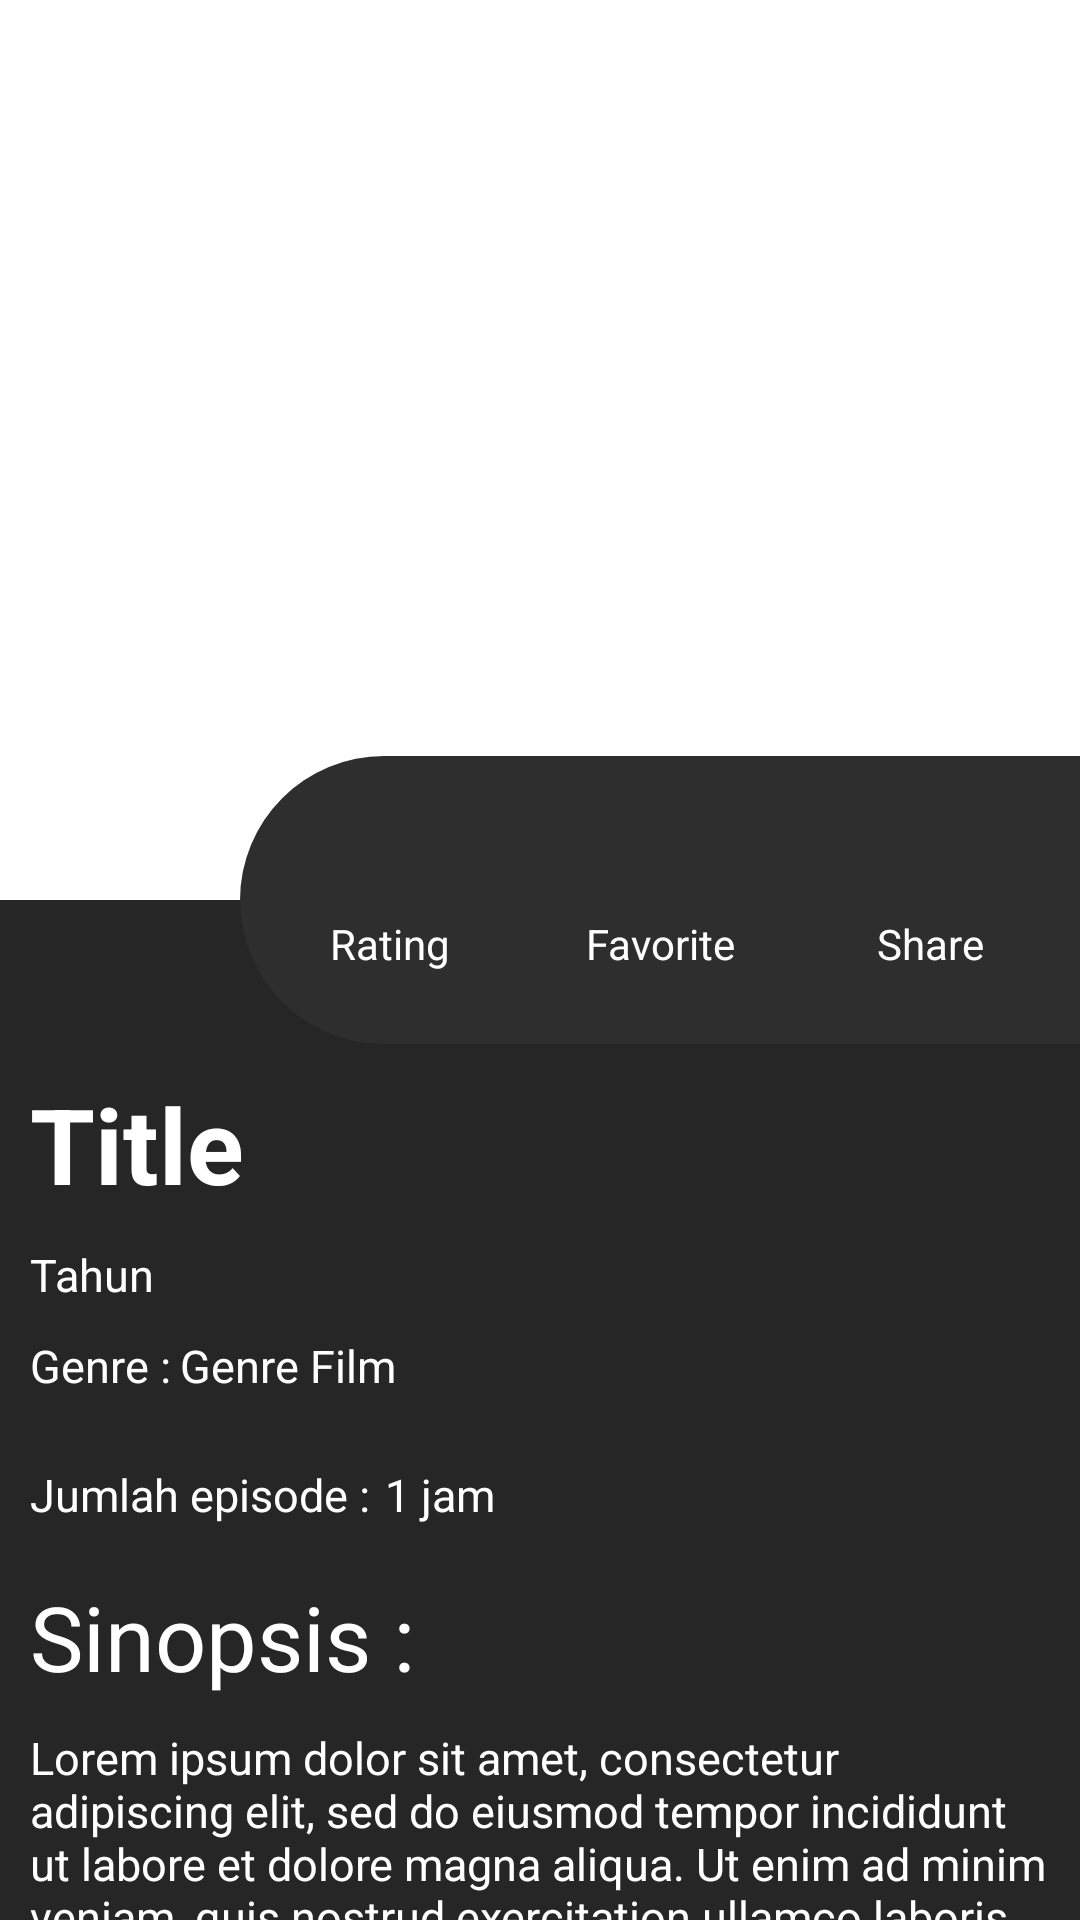

Here is an Android app screen rendered from its layout file. Give the layout XML and the strings, colors and styles it references.
<!-- AndroidManifest.xml: application theme Theme.SubJetpack1 -->
<!-- res/layout/content_detail_tv.xml -->
<?xml version="1.0" encoding="utf-8"?>
<androidx.constraintlayout.widget.ConstraintLayout xmlns:android="http://schemas.android.com/apk/res/android"
    xmlns:app="http://schemas.android.com/apk/res-auto"
    xmlns:tools="http://schemas.android.com/tools"
    android:layout_width="match_parent"
    android:layout_height="match_parent"
    android:clipToPadding="false"
    android:descendantFocusability="blocksDescendants"
    android:background="#262626">

    <ImageView
        android:id="@+id/img_tv"
        android:layout_width="match_parent"
        android:layout_height="300dp"
        android:background="@color/white"
        android:scaleType="centerCrop"
        android:adjustViewBounds="true"
        app:layout_constraintStart_toStartOf="parent"
        app:layout_constraintEnd_toEndOf="parent"
        app:layout_constraintTop_toTopOf="parent"
        app:layout_constraintTop_toBottomOf="parent"
        tools:ignore="ContentDescription" />

    <androidx.constraintlayout.widget.ConstraintLayout
        android:id="@+id/shape2"
        android:layout_width="match_parent"
        android:layout_height="96dp"
        android:layout_marginStart="80dp"
        android:background="@drawable/shape_detail"
        app:layout_constraintBottom_toBottomOf="@id/img_tv"
        app:layout_constraintEnd_toEndOf="@id/img_tv"
        app:layout_constraintStart_toStartOf="parent"
        app:layout_constraintTop_toBottomOf="@id/img_tv" >

        <ImageView
            android:id="@+id/imgShare"
            android:layout_width="40dp"
            android:layout_height="40dp"
            android:layout_marginEnd="30dp"
            android:layout_marginBottom="30dp"
            android:src="@drawable/ic_baseline_share_24"
            app:layout_constraintEnd_toEndOf="parent"
            app:layout_constraintTop_toTopOf="parent"
            app:layout_constraintBottom_toBottomOf="parent"
            tools:ignore="ContentDescription" />

        <TextView
            android:id="@+id/tv_share"
            android:layout_width="wrap_content"
            android:layout_height="wrap_content"
            android:text="@string/share"
            android:textColor="@color/white"
            app:layout_constraintStart_toStartOf="@id/imgShare"
            app:layout_constraintEnd_toEndOf="@id/imgShare"
            app:layout_constraintTop_toBottomOf="@id/imgShare"/>

        <ImageView
            android:id="@+id/imgFav"
            android:layout_width="40dp"
            android:layout_height="40dp"
            android:layout_marginBottom="30dp"
            android:src="@drawable/ic_baseline_favorite_border_24"
            app:layout_constraintStart_toStartOf="@id/imgRating"
            app:layout_constraintEnd_toEndOf="@id/imgShare"
            app:layout_constraintTop_toTopOf="parent"
            app:layout_constraintBottom_toBottomOf="parent"
            tools:ignore="ContentDescription" />

        <TextView
            android:id="@+id/tv_fav"
            android:layout_width="wrap_content"
            android:layout_height="wrap_content"
            android:text="@string/favorite"
            android:textColor="@color/white"
            android:lines="2"
            app:layout_constraintStart_toStartOf="@id/imgFav"
            app:layout_constraintEnd_toEndOf="@id/imgFav"
            app:layout_constraintTop_toBottomOf="@id/imgFav"/>

        <ImageView
            android:id="@+id/imgRating"
            android:layout_width="40dp"
            android:layout_height="40dp"
            android:layout_marginBottom="30dp"
            android:layout_marginStart="30dp"
            android:src="@drawable/ic_baseline_star_24"
            app:layout_constraintStart_toStartOf="parent"
            app:layout_constraintTop_toTopOf="parent"
            app:layout_constraintBottom_toBottomOf="parent"
            tools:ignore="ContentDescription" />

        <TextView
            android:id="@+id/tv_rating"
            android:layout_width="wrap_content"
            android:layout_height="wrap_content"
            android:text="@string/rating"
            android:textColor="@color/white"
            app:layout_constraintStart_toStartOf="@id/imgRating"
            app:layout_constraintEnd_toEndOf="@id/imgRating"
            app:layout_constraintTop_toBottomOf="@id/imgRating"/>

    </androidx.constraintlayout.widget.ConstraintLayout>

    <TextView
        android:id="@+id/tv_title"
        android:layout_width="wrap_content"
        android:layout_height="wrap_content"
        android:layout_marginStart="10dp"
        android:layout_marginTop="10dp"
        android:text="@string/title"
        android:textColor="@color/white"
        android:textStyle="bold"
        android:textSize="35sp"
        app:layout_constraintStart_toStartOf="parent"
        app:layout_constraintTop_toBottomOf="@id/shape2" />

    <TextView
        android:id="@+id/tv_year"
        android:layout_width="wrap_content"
        android:layout_height="wrap_content"
        android:layout_marginTop="10dp"
        android:text="@string/year"
        android:textColor="@color/white"
        android:textSize="15sp"
        app:layout_constraintStart_toStartOf="@id/tv_title"
        app:layout_constraintTop_toBottomOf="@id/tv_title" />

    <TextView
        android:id="@+id/tv_genre"
        android:layout_width="wrap_content"
        android:layout_height="wrap_content"
        android:layout_marginTop="10dp"
        android:text="@string/genre"
        android:textColor="@color/white"
        android:textSize="15sp"
        app:layout_constraintStart_toStartOf="@id/tv_year"
        app:layout_constraintTop_toBottomOf="@id/tv_year"/>

    <TextView
        android:id="@+id/tv_genre_film"
        android:layout_width="match_parent"
        android:layout_height="wrap_content"
        android:layout_marginTop="10dp"
        android:layout_marginStart="60dp"
        android:text="@string/genre_film"
        android:textColor="@color/white"
        android:textSize="15sp"
        android:lines="2"
        app:layout_constraintStart_toEndOf="@id/tv_genre"
        app:layout_constraintTop_toBottomOf="@id/tv_year" />

    <TextView
        android:id="@+id/tv_episode"
        android:layout_width="wrap_content"
        android:layout_height="wrap_content"
        android:layout_marginTop="5dp"
        android:text="@string/episode"
        android:textColor="@color/white"
        android:textSize="15sp"
        app:layout_constraintStart_toStartOf="@id/tv_year"
        app:layout_constraintTop_toBottomOf="@id/tv_genre_film"/>

    <TextView
        android:id="@+id/tv_episode2"
        android:layout_width="wrap_content"
        android:layout_height="wrap_content"
        android:text="@string/durasi2"
        android:textColor="@color/white"
        android:textSize="15sp"
        android:layout_marginStart="5dp"
        android:layout_marginTop="5dp"
        app:layout_constraintStart_toEndOf="@id/tv_episode"
        app:layout_constraintTop_toBottomOf="@id/tv_genre_film" />

    <TextView
        android:id="@+id/tv_sinop"
        android:layout_width="wrap_content"
        android:layout_height="wrap_content"
        android:layout_marginTop="60dp"
        android:text="@string/sinop"
        android:textColor="@color/white"
        android:textSize="30sp"
        app:layout_constraintStart_toStartOf="@id/tv_year"
        app:layout_constraintTop_toBottomOf="@id/tv_genre"/>

    <TextView
        android:id="@+id/tv_sinopsis_film"
        android:layout_width="match_parent"
        android:layout_height="wrap_content"
        android:layout_marginTop="10dp"
        android:layout_marginEnd="10dp"
        android:layout_marginStart="10dp"
        android:paddingBottom="20dp"
        android:text="@string/sinopsis"
        android:textColor="@color/white"
        android:textSize="15sp"
        app:layout_constraintStart_toStartOf="@id/tv_sinop"
        app:layout_constraintTop_toBottomOf="@id/tv_sinop"
        app:layout_constraintEnd_toEndOf="parent"/>


</androidx.constraintlayout.widget.ConstraintLayout>
<!-- resources referenced by this layout -->
<resources>
  <!-- drawable shape_detail (drawable) -->
  <?xml version="1.0" encoding="utf-8"?>
  <shape xmlns:android="http://schemas.android.com/apk/res/android">
      <corners
          android:topLeftRadius="60dp"
          android:bottomLeftRadius="60dp"/>
  
      <solid
          android:color="#2e2e2e" />
  
      <size
          android:width="200dp"
          android:height="60dp" />
  
  </shape>
  <string name="durasi2">1 jam</string>
  <string name="episode">Jumlah episode : </string>
  <string name="favorite">Favorite</string>
  <string name="genre">Genre : </string>
  <string name="genre_film">Genre Film</string>
  <string name="rating">Rating</string>
  <string name="share">Share</string>
  <string name="sinop">Sinopsis : </string>
  <string name="sinopsis">Lorem ipsum dolor sit amet, consectetur adipiscing elit, sed do eiusmod tempor incididunt ut labore et dolore magna aliqua. Ut enim ad minim veniam, quis nostrud exercitation ullamco laboris nisi ut aliquip ex ea commodo consequat. </string>
  <string name="title">Title</string>
  <string name="year">Tahun</string>
  <style name="Theme.SubJetpack1" parent="Theme.MaterialComponents.DayNight.DarkActionBar">
          
          <item name="colorPrimary">#262626</item>
          <item name="colorPrimaryVariant">#191919</item>
          <item name="colorOnPrimary">@color/white</item>
          
          <item name="colorSecondary">@color/teal_200</item>
          <item name="colorSecondaryVariant">@color/teal_700</item>
          <item name="colorOnSecondary">@color/black</item>
          
          <item name="android:statusBarColor" tools:targetApi="l">?attr/colorPrimaryVariant</item>
          
      </style>
  <!-- not gathered from this repository: default colours our renderer supplied (Android Studio template values) -->
  <color name="teal_200">#FF03DAC5</color>
  <color name="teal_700">#FF018786</color>
  <color name="black">#FF000000</color>
  <color name="white">#FFFFFFFF</color>
</resources>
